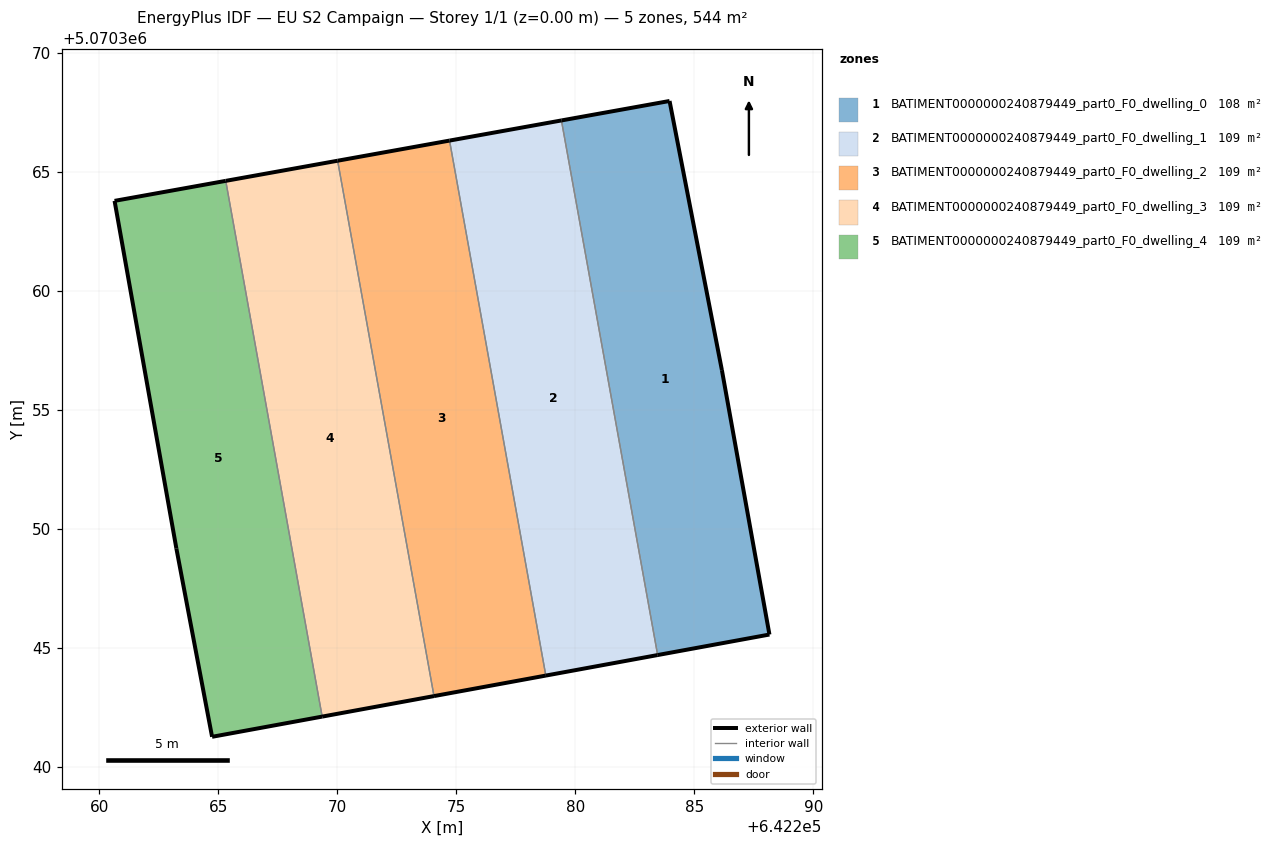
=== STOREY PLAN SPEC (per zone: floor XY polygon, exterior-wall plan segments, windows/doors) ===
zone 1: BATIMENT0000000240879449_part0_F0_dwelling_0  (108.0 m²)
  floor: (642283.96, 5070367.97) (642286.15, 5070356.66) (642288.15, 5070345.55) (642283.45, 5070344.69) (642279.41, 5070367.15)
  exterior wall: (642283.96, 5070367.97) – (642279.41, 5070367.15)  [4.6 m]
  exterior wall: (642283.45, 5070344.69) – (642288.15, 5070345.55)  [4.8 m]
  exterior wall: (642288.15, 5070345.55) – (642286.15, 5070356.66)  [11.3 m]
  exterior wall: (642286.15, 5070356.66) – (642283.96, 5070367.97)  [11.5 m]
  interior walls: 1
zone 2: BATIMENT0000000240879449_part0_F0_dwelling_1  (109.1 m²)
  floor: (642279.41, 5070367.15) (642283.45, 5070344.69) (642278.76, 5070343.82) (642274.71, 5070366.30)
  exterior wall: (642279.41, 5070367.15) – (642274.71, 5070366.30)  [4.8 m]
  exterior wall: (642278.76, 5070343.82) – (642283.45, 5070344.69)  [4.8 m]
  interior walls: 2
zone 3: BATIMENT0000000240879449_part0_F0_dwelling_2  (109.1 m²)
  floor: (642274.71, 5070366.30) (642278.76, 5070343.82) (642274.06, 5070342.96) (642270.01, 5070365.46)
  exterior wall: (642274.71, 5070366.30) – (642270.01, 5070365.46)  [4.8 m]
  exterior wall: (642274.06, 5070342.96) – (642278.76, 5070343.82)  [4.8 m]
  interior walls: 2
zone 4: BATIMENT0000000240879449_part0_F0_dwelling_3  (109.2 m²)
  floor: (642270.01, 5070365.46) (642274.06, 5070342.96) (642269.36, 5070342.10) (642265.31, 5070364.61)
  exterior wall: (642270.01, 5070365.46) – (642265.31, 5070364.61)  [4.8 m]
  exterior wall: (642269.36, 5070342.10) – (642274.06, 5070342.96)  [4.8 m]
  interior walls: 2
zone 5: BATIMENT0000000240879449_part0_F0_dwelling_4  (108.8 m²)
  floor: (642265.31, 5070364.61) (642269.36, 5070342.10) (642264.73, 5070341.25) (642263.24, 5070349.16) (642260.64, 5070363.77)
  exterior wall: (642265.31, 5070364.61) – (642260.64, 5070363.77)  [4.7 m]
  exterior wall: (642260.64, 5070363.77) – (642263.24, 5070349.16)  [14.8 m]
  exterior wall: (642263.24, 5070349.16) – (642264.73, 5070341.25)  [8.0 m]
  exterior wall: (642264.73, 5070341.25) – (642269.36, 5070342.10)  [4.7 m]
  interior walls: 1

=== DERIVED (storey summary) ===
Building: EU S2 Campaign
Storey: 1 of 1  (floor level z = 0.00 m)
Storey gross floor area: 544.2 m²
Zones on this storey: 5
  - BATIMENT0000000240879449_part0_F0_dwelling_0: floor 108.0 m²; exterior wall 32.2 m (96.6 m²); WWR 0.0%
  - BATIMENT0000000240879449_part0_F0_dwelling_1: floor 109.1 m²; exterior wall 9.6 m (28.7 m²); WWR 0.0%
  - BATIMENT0000000240879449_part0_F0_dwelling_2: floor 109.1 m²; exterior wall 9.6 m (28.7 m²); WWR 0.0%
  - BATIMENT0000000240879449_part0_F0_dwelling_3: floor 109.2 m²; exterior wall 9.6 m (28.7 m²); WWR 0.0%
  - BATIMENT0000000240879449_part0_F0_dwelling_4: floor 108.8 m²; exterior wall 32.3 m (97.0 m²); WWR 0.0%
Zone adjacency (shared interzone walls):
  - BATIMENT0000000240879449_part0_F0_dwelling_0 ↔ BATIMENT0000000240879449_part0_F0_dwelling_1
  - BATIMENT0000000240879449_part0_F0_dwelling_1 ↔ BATIMENT0000000240879449_part0_F0_dwelling_2
  - BATIMENT0000000240879449_part0_F0_dwelling_2 ↔ BATIMENT0000000240879449_part0_F0_dwelling_3
  - BATIMENT0000000240879449_part0_F0_dwelling_3 ↔ BATIMENT0000000240879449_part0_F0_dwelling_4